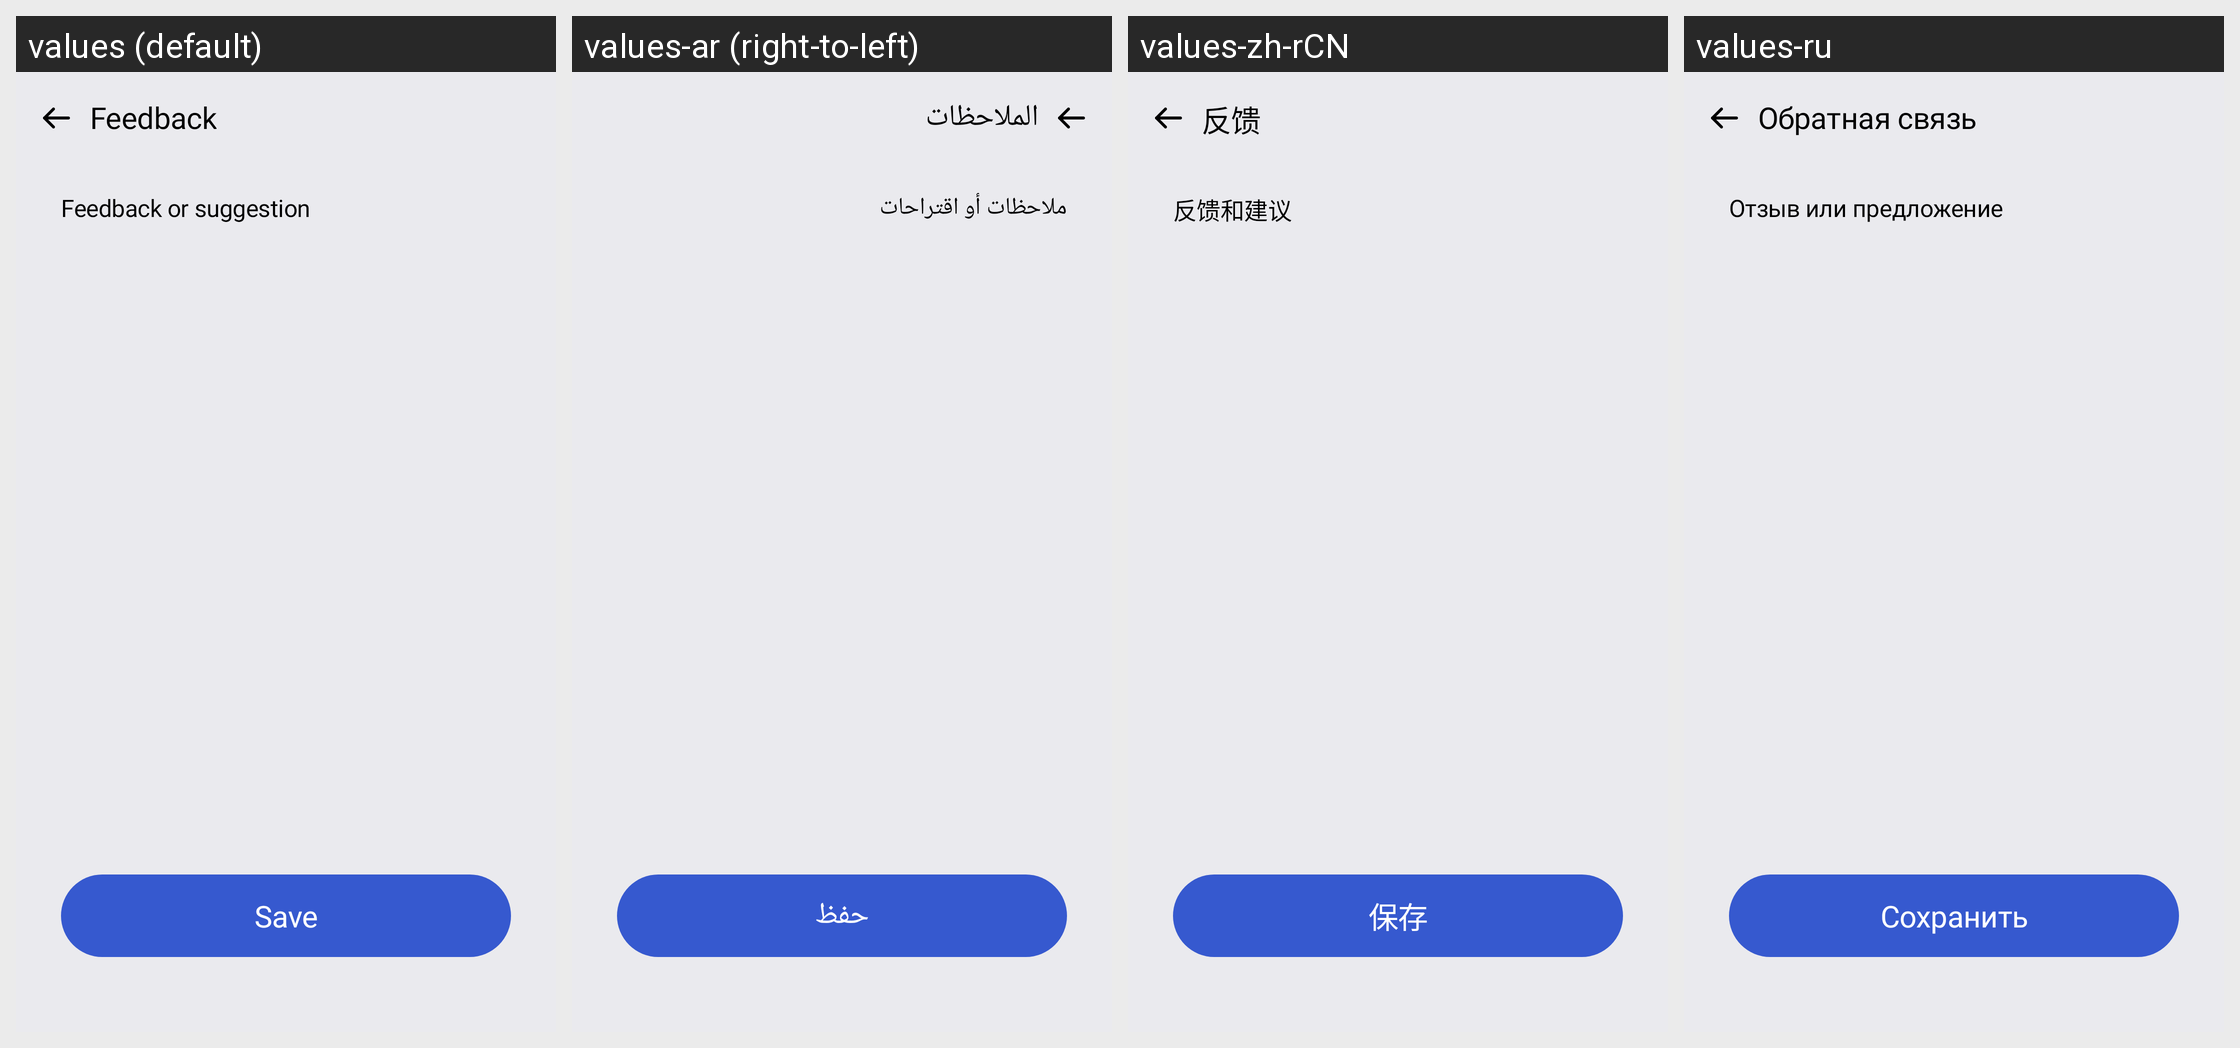

For this localized Android screen grid, give each drawn string resource with its value in every locale shown.
Android screen res/layout/activity_feedback.xml rendered under 4 locales, left to right: values (default), values-ar (right-to-left), values-zh-rCN, values-ru. Device: Nexus 5 (rendered at 1080×1920; each locale shown at half size, 540×960, under a caption strip naming it); theme Theme.BMI.
Other locales in the repository, not shown: values-de, values-es, values-fa, values-fr, values-in, values-it, values-ja, values-ko, values-nl, values-pl, values-pt, values-th, values-tr, values-vi, values-zh-rTW.
Strings drawn on this screen, with the default value and each locale's value (text and hints the layout hard-codes, and strings that could not be matched under every locale, appear in the picture but are not listed):

feedback
  values: Feedback
  values-ar: الملاحظات
  values-zh-rCN: 反馈
  values-ru: Обратная связь

feedback_or_suggestion
  values: Feedback or suggestion
  values-ar: ملاحظات أو اقتراحات
  values-zh-rCN: 反馈和建议
  values-ru: Отзыв или предложение

save
  values: Save
  values-ar: حفظ
  values-zh-rCN: 保存
  values-ru: Сохранить
